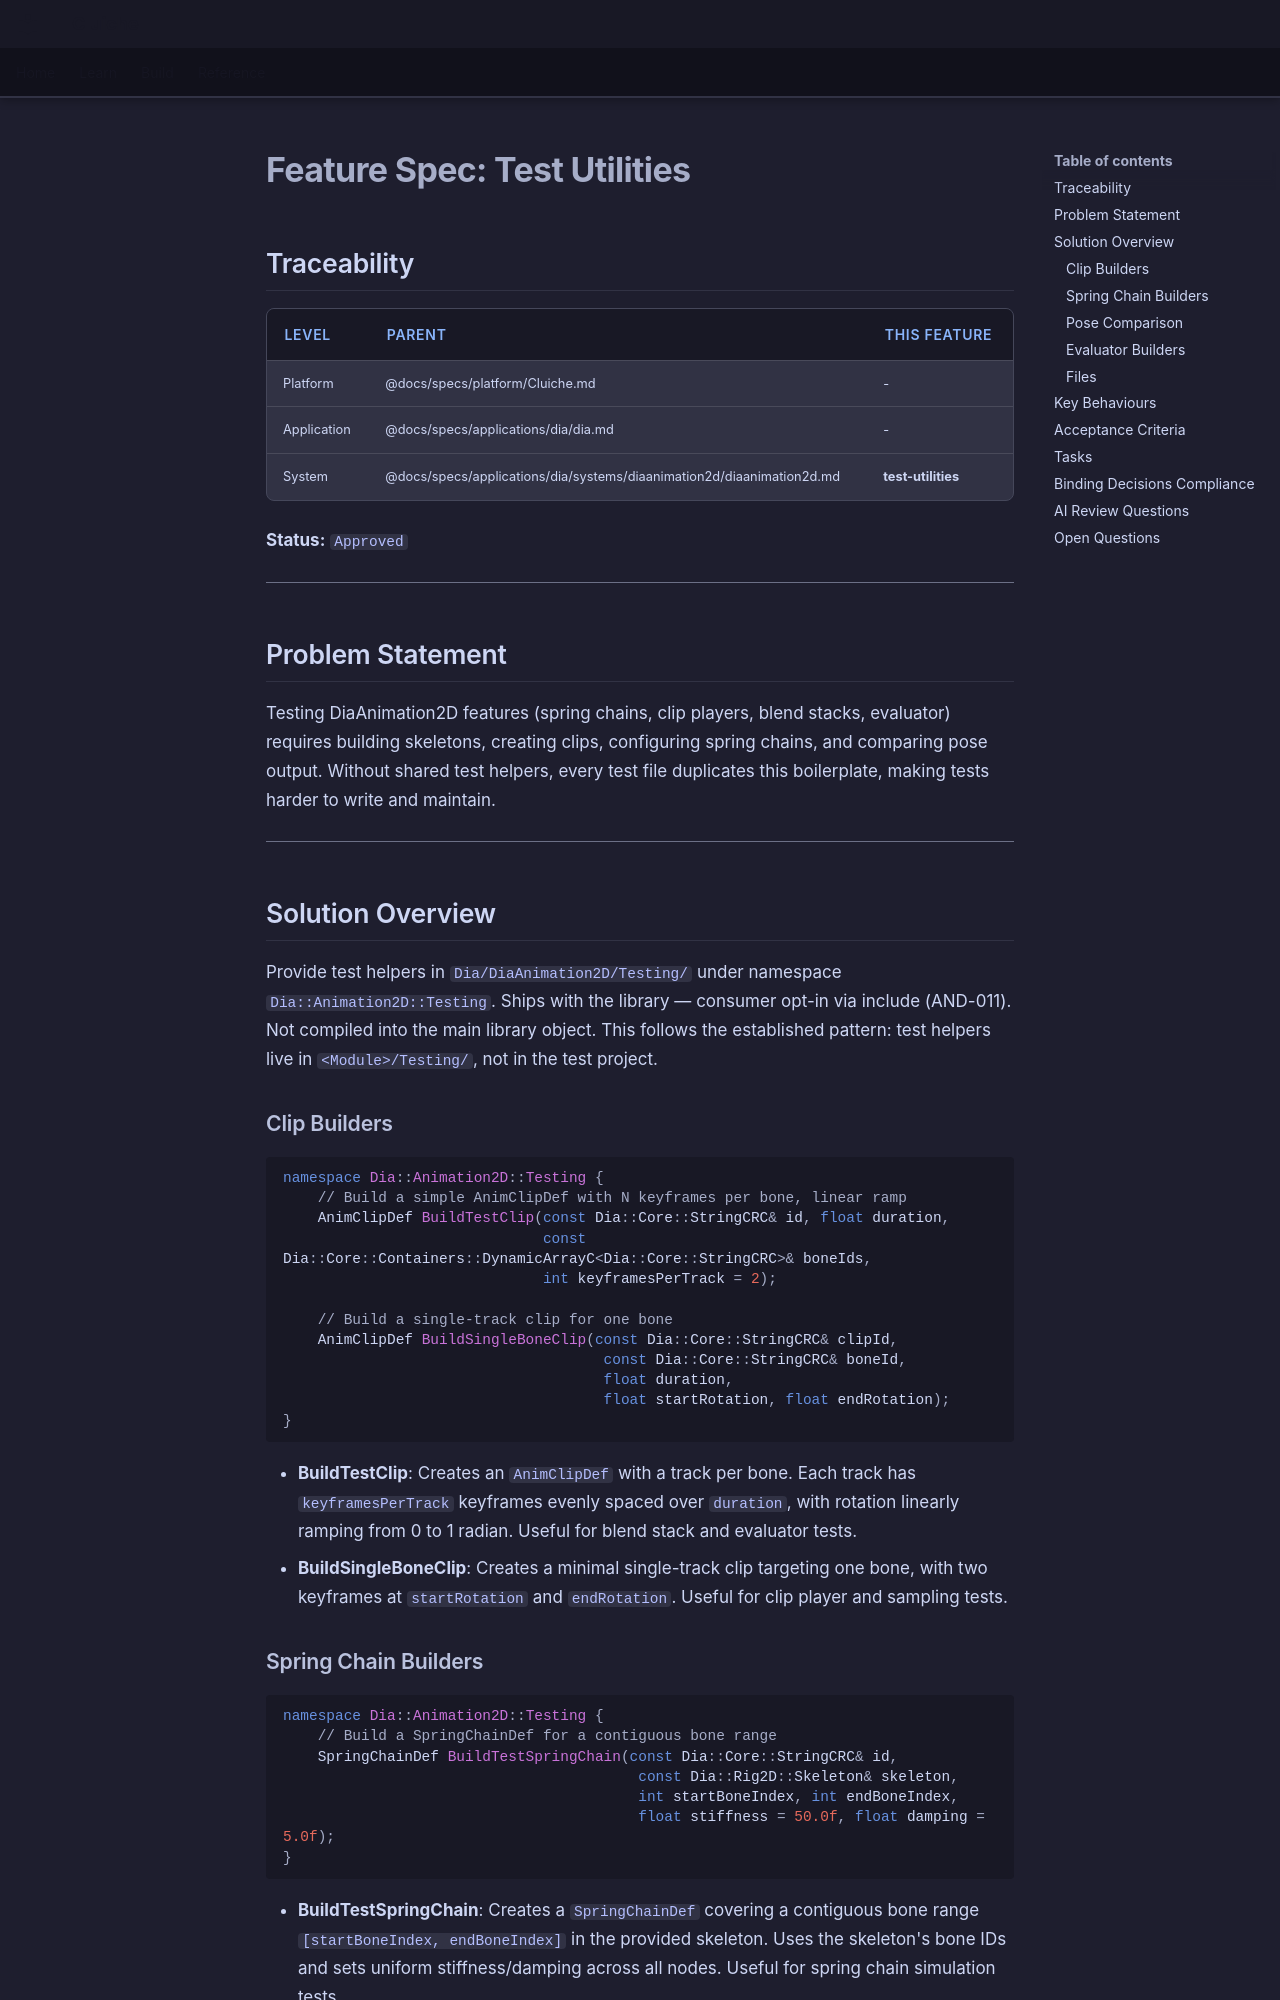

repository: LenihanConor/Cluiche · page: specs/applications/dia/systems/diaanimation2d/test-utilities/index.html · generator: mkdocs

# Feature Spec: Test Utilities

## Traceability

| Level | Parent | This Feature |
|-------|--------|--------------|
| Platform | @docs/specs/platform/Cluiche.md | - |
| Application | @docs/specs/applications/dia/dia.md | - |
| System | @docs/specs/applications/dia/systems/diaanimation2d/diaanimation2d.md | **test-utilities** |

**Status:** `Approved`

---

## Problem Statement

Testing DiaAnimation2D features (spring chains, clip players, blend stacks, evaluator) requires building skeletons, creating clips, configuring spring chains, and comparing pose output. Without shared test helpers, every test file duplicates this boilerplate, making tests harder to write and maintain.

---

## Solution Overview

Provide test helpers in `Dia/DiaAnimation2D/Testing/` under namespace `Dia::Animation2D::Testing`. Ships with the library — consumer opt-in via include (AND-011). Not compiled into the main library object. This follows the established pattern: test helpers live in `<Module>/Testing/`, not in the test project.

### Clip Builders

```cpp
namespace Dia::Animation2D::Testing {
    // Build a simple AnimClipDef with N keyframes per bone, linear ramp
    AnimClipDef BuildTestClip(const Dia::Core::StringCRC& id, float duration,
                              const Dia::Core::Containers::DynamicArrayC<Dia::Core::StringCRC>& boneIds,
                              int keyframesPerTrack = 2);

    // Build a single-track clip for one bone
    AnimClipDef BuildSingleBoneClip(const Dia::Core::StringCRC& clipId,
                                     const Dia::Core::StringCRC& boneId,
                                     float duration,
                                     float startRotation, float endRotation);
}
```

- **BuildTestClip**: Creates an `AnimClipDef` with a track per bone. Each track has `keyframesPerTrack` keyframes evenly spaced over `duration`, with rotation linearly ramping from 0 to 1 radian. Useful for blend stack and evaluator tests.
- **BuildSingleBoneClip**: Creates a minimal single-track clip targeting one bone, with two keyframes at `startRotation` and `endRotation`. Useful for clip player and sampling tests.

### Spring Chain Builders

```cpp
namespace Dia::Animation2D::Testing {
    // Build a SpringChainDef for a contiguous bone range
    SpringChainDef BuildTestSpringChain(const Dia::Core::StringCRC& id,
                                         const Dia::Rig2D::Skeleton& skeleton,
                                         int startBoneIndex, int endBoneIndex,
                                         float stiffness = 50.0f, float damping = 5.0f);
}
```

- **BuildTestSpringChain**: Creates a `SpringChainDef` covering a contiguous bone range `[startBoneIndex, endBoneIndex]` in the provided skeleton. Uses the skeleton's bone IDs and sets uniform stiffness/damping across all nodes. Useful for spring chain simulation tests.
